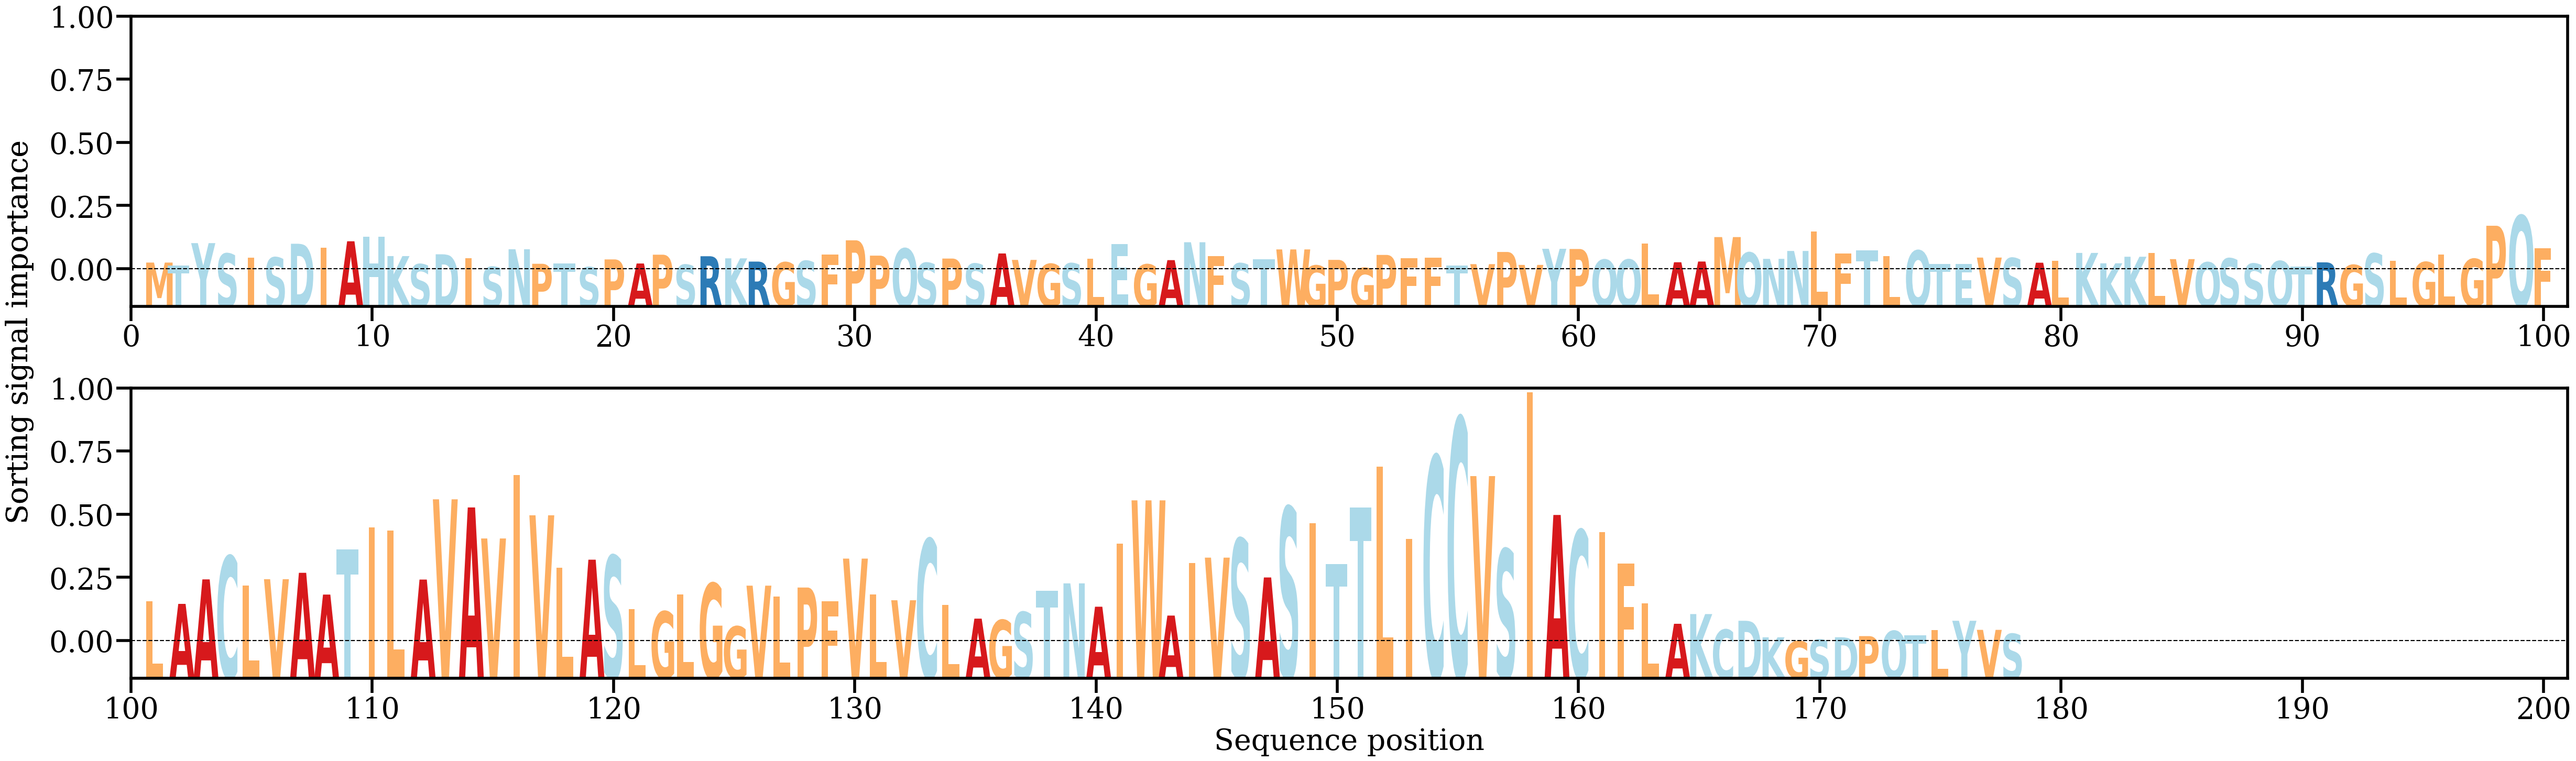

The data file committed next to this chart (first rows):
AA, Alpha
M, [0.00142519]
T, [0.00105898]
Y, [0.00401011]
S, [0.00261299]
I, [0.00209644]
S, [0.00210403]
D, [0.00392625]
I, [0.00337351]
A, [0.00425674]
H, [0.00483818]
K, [0.00228635]
S, [0.00120566]
D, [0.00252558]
I, [0.00203047]
S, [0.00085229]
N, [0.00319514]
P, [0.00126305]
T, [0.00129028]
S, [0.00080804]
P, [0.0018447]
A, [0.00130167]
P, [0.00247135]
S, [0.0011332]
R, [0.0022671]
K, [0.00198669]
R, [0.00155513]
G, [0.00145293]
S, [0.00163825]
F, [0.0024584]
P, [0.00438274]
P, [0.00234683]
Q, [0.00328807]
S, [0.00138447]
P, [0.00195971]
S, [0.00127471]
A, [0.0026361]
V, [0.00177927]
G, [0.00124276]
S, [0.00131873]
L, [0.00196093]
E, [0.00389293]
G, [0.00117533]
A, [0.00174876]
N, [0.00412769]
F, [0.00229945]
S, [0.00131991]
T, [0.00185831]
W, [0.0031732]
G, [0.0010293]
P, [0.00178367]
G, [0.00070732]
P, [0.00244126]
F, [0.00198791]
F, [0.00206685]
T, [0.00104138]
V, [0.00121556]
P, [0.00283348]
V, [0.00111223]
Y, [0.00325492]
P, [0.00322889]
... 118 more rows
